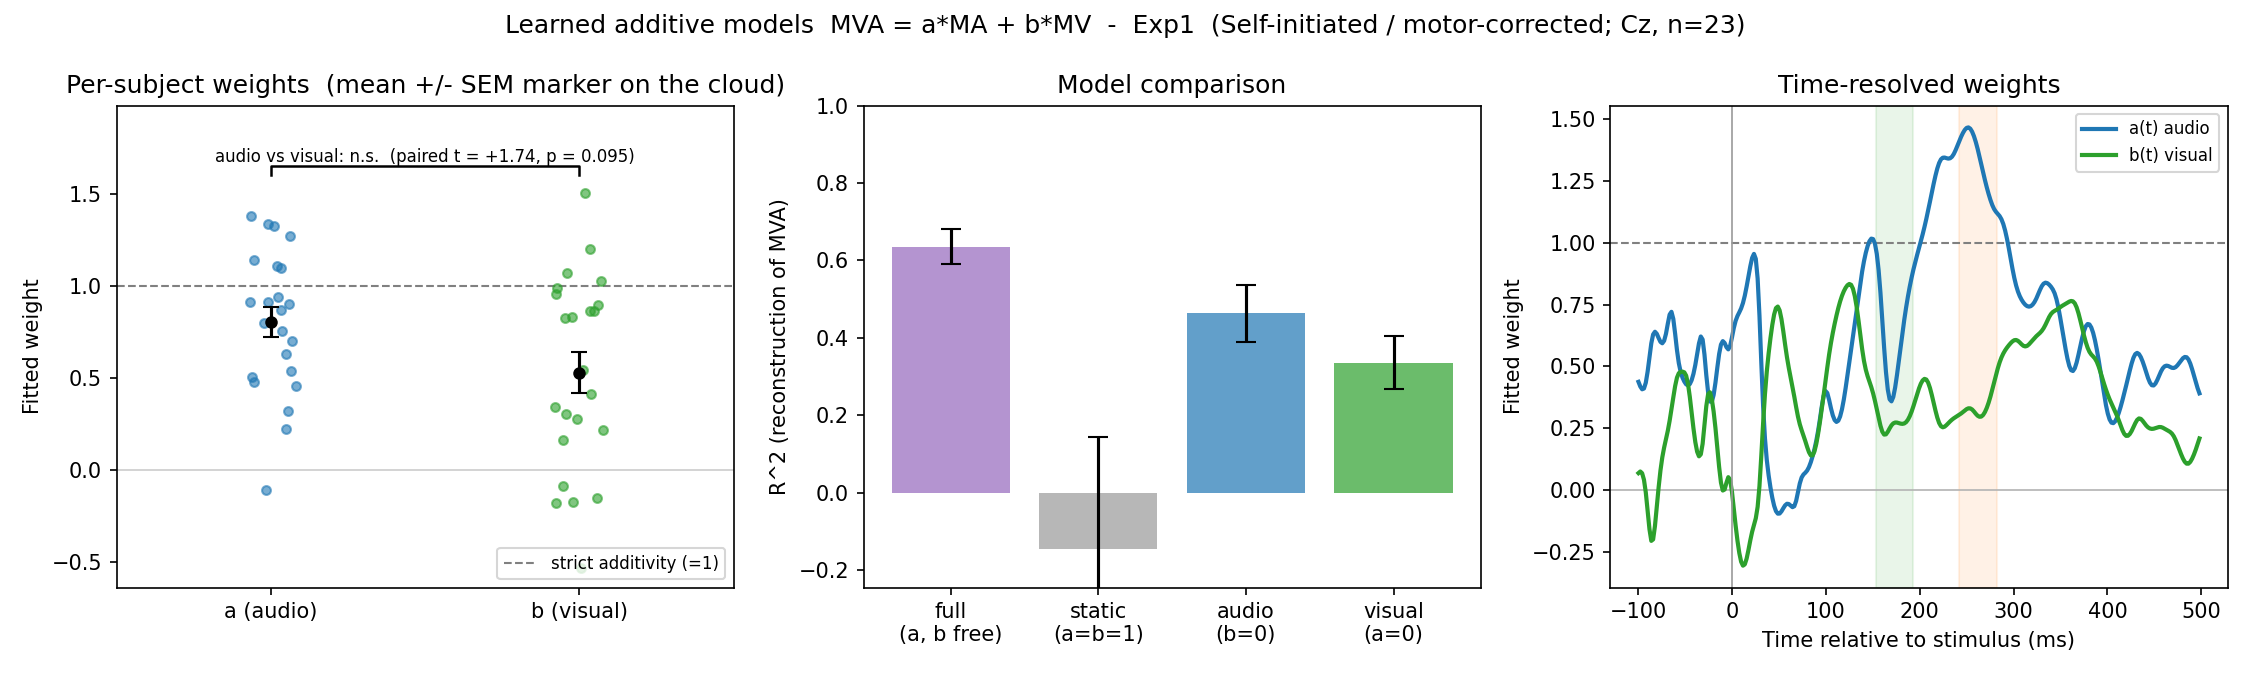

The file beside this chart, header and first rows:
experiment, model, subject, target_label, audio_label, visual_label, a_audio, b_visual, R2_full, R2_static, R2_audio, R2_visual
Exp1, self, Vp1, MVA, MA, MV, 0.9393, 0.2791, 0.7909, 0.6754, 0.7881, 0.5741
Exp1, self, Vp2, MVA, MA, MV, 1.336, 1.202, 0.4539, 0.4079, 0.3462, -0.04659
Exp1, self, Vp4, MVA, MA, MV, 0.5392, 0.8955, 0.7247, 0.4987, 0.675, 0.6567
Exp1, self, Vp5, MVA, MA, MV, 0.7988, 0.216, 0.7584, -0.1629, 0.7449, 0.4013
Exp1, self, Vp6, MVA, MA, MV, 0.9108, -0.1508, 0.7892, -0.4321, 0.7848, 0.5267
Exp1, self, Vp7, MVA, MA, MV, 1.268, 0.3416, 0.7352, 0.6631, 0.7162, 0.2283
Exp1, self, Vp8, MVA, MA, MV, 0.631, -0.1744, 0.4241, -3.151, 0.3798, -0.00019
Exp1, self, Vp10, MVA, MA, MV, 1.095, 0.4145, 0.7745, 0.589, 0.7443, 0.6721
Exp1, self, Vp11, MVA, MA, MV, 1.379, -0.08763, 0.7514, -0.03374, 0.747, -0.2803
Exp1, self, Vp12, MVA, MA, MV, 0.7005, -0.5273, 0.1384, -1.286, 0.04094, -0.07045
Exp1, self, Vp13, MVA, MA, MV, 0.7548, 0.9879, 0.5038, 0.464, 0.313, 0.1459
Exp1, self, Vp14, MVA, MA, MV, 0.4591, 0.8276, 0.8114, 0.6788, -0.4026, 0.7424
Exp1, self, Vp15, MVA, MA, MV, 0.4761, -0.1795, 0.193, -4.305, 0.09490, -0.1206
Exp1, self, Vp16, MVA, MA, MV, 0.9007, 0.8638, 0.7458, 0.7299, 0.5878, 0.4677
Exp1, self, Vp17, MVA, MA, MV, 1.14, 0.3033, 0.8055, -0.00235, 0.6904, 0.4002
Exp1, self, Vp18, MVA, MA, MV, 1.105, 0.8331, 0.7671, 0.7639, 0.6957, 0.6469
Exp1, self, Vp19, MVA, MA, MV, 0.508, 1.026, 0.6842, 0.6051, 0.608, 0.6643
Exp1, self, Vp20, MVA, MA, MV, 0.3197, 0.862, 0.5011, -0.03487, 0.2572, 0.4484
Exp1, self, Vp22, MVA, MA, MV, 0.2261, 0.9574, 0.6956, 0.4633, 0.2412, 0.6899
Exp1, self, Vp23, MVA, MA, MV, 1.323, 0.1635, 0.7813, 0.6671, 0.7771, 0.3137
Exp1, self, Vp24, MVA, MA, MV, -0.1055, 1.502, 0.2176, -2.62, -0.3426, 0.1951
Exp1, self, Vp25, MVA, MA, MV, 0.9135, 0.5435, 0.8005, 0.714, 0.6818, -0.2009
Exp1, self, Vp26, MVA, MA, MV, 0.8664, 1.072, 0.7648, 0.7622, 0.4726, 0.6635
